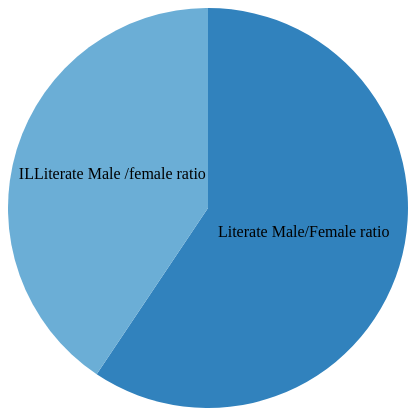
D3 v3 page, settled after 360 driven frames (6 s of simulated time); the page loaded 1 data file(s).


// ── piechart.js
var w = 400;
var h = 400;
var r = h/2;
var color = d3.scale.category20c();

/*var data = [{"label":"Category A", "value":20}, 
		          {"label":"Category B", "value":50}, 
		          {"label":"Category C", "value":30}];

*/

d3.json("b2.json", function(error,data) {
  if(error) console.log("Error: data not loaded!");


var vis = d3.select('#chart').append("svg:svg").data([data]).attr("width", w).attr("height", h).append("svg:g").attr("transform", "translate(" + r + "," + r + ")");
var pie = d3.layout.pie().value(function(d){return d.value;});

// declare an arc generator function
var arc = d3.svg.arc().outerRadius(r);

// select paths, use arc generator to draw
var arcs = vis.selectAll("g.slice").data(pie).enter().append("svg:g").attr("class", "slice");
arcs.append("svg:path")
    .attr("fill", function(d, i){
        return color(i);
    })
    .attr("d", function (d) {
        // log the result of the arc generator to show how cool it is :)
        console.log(arc(d));
        return arc(d);
    });

// add the text
arcs.append("svg:text").attr("transform", function(d){
			d.innerRadius = 0;
			d.outerRadius = r;
    return "translate(" + arc.centroid(d) + ")";}).attr("text-anchor", "middle").text( function(d, i) {
    return data[i].name;}
		);

    




    /*arcs.append("svg:text").attr("transform", function(d){
            d.innerRadius = 100;
            d.outerRadius = r+100;
    return "translate(" + arc.centroid(d) + ")";}).attr("text-anchor", "start").text( function(d, i) {
    return data[i].value+"%";}
        );*/


    


});

### data: b2.json
[
 {
  "name": "Literate Male/Female ratio",
  "value": 59.39
 },
 {
  "name": "ILLiterate Male /female ratio",
  "value": 40.61
 }
]